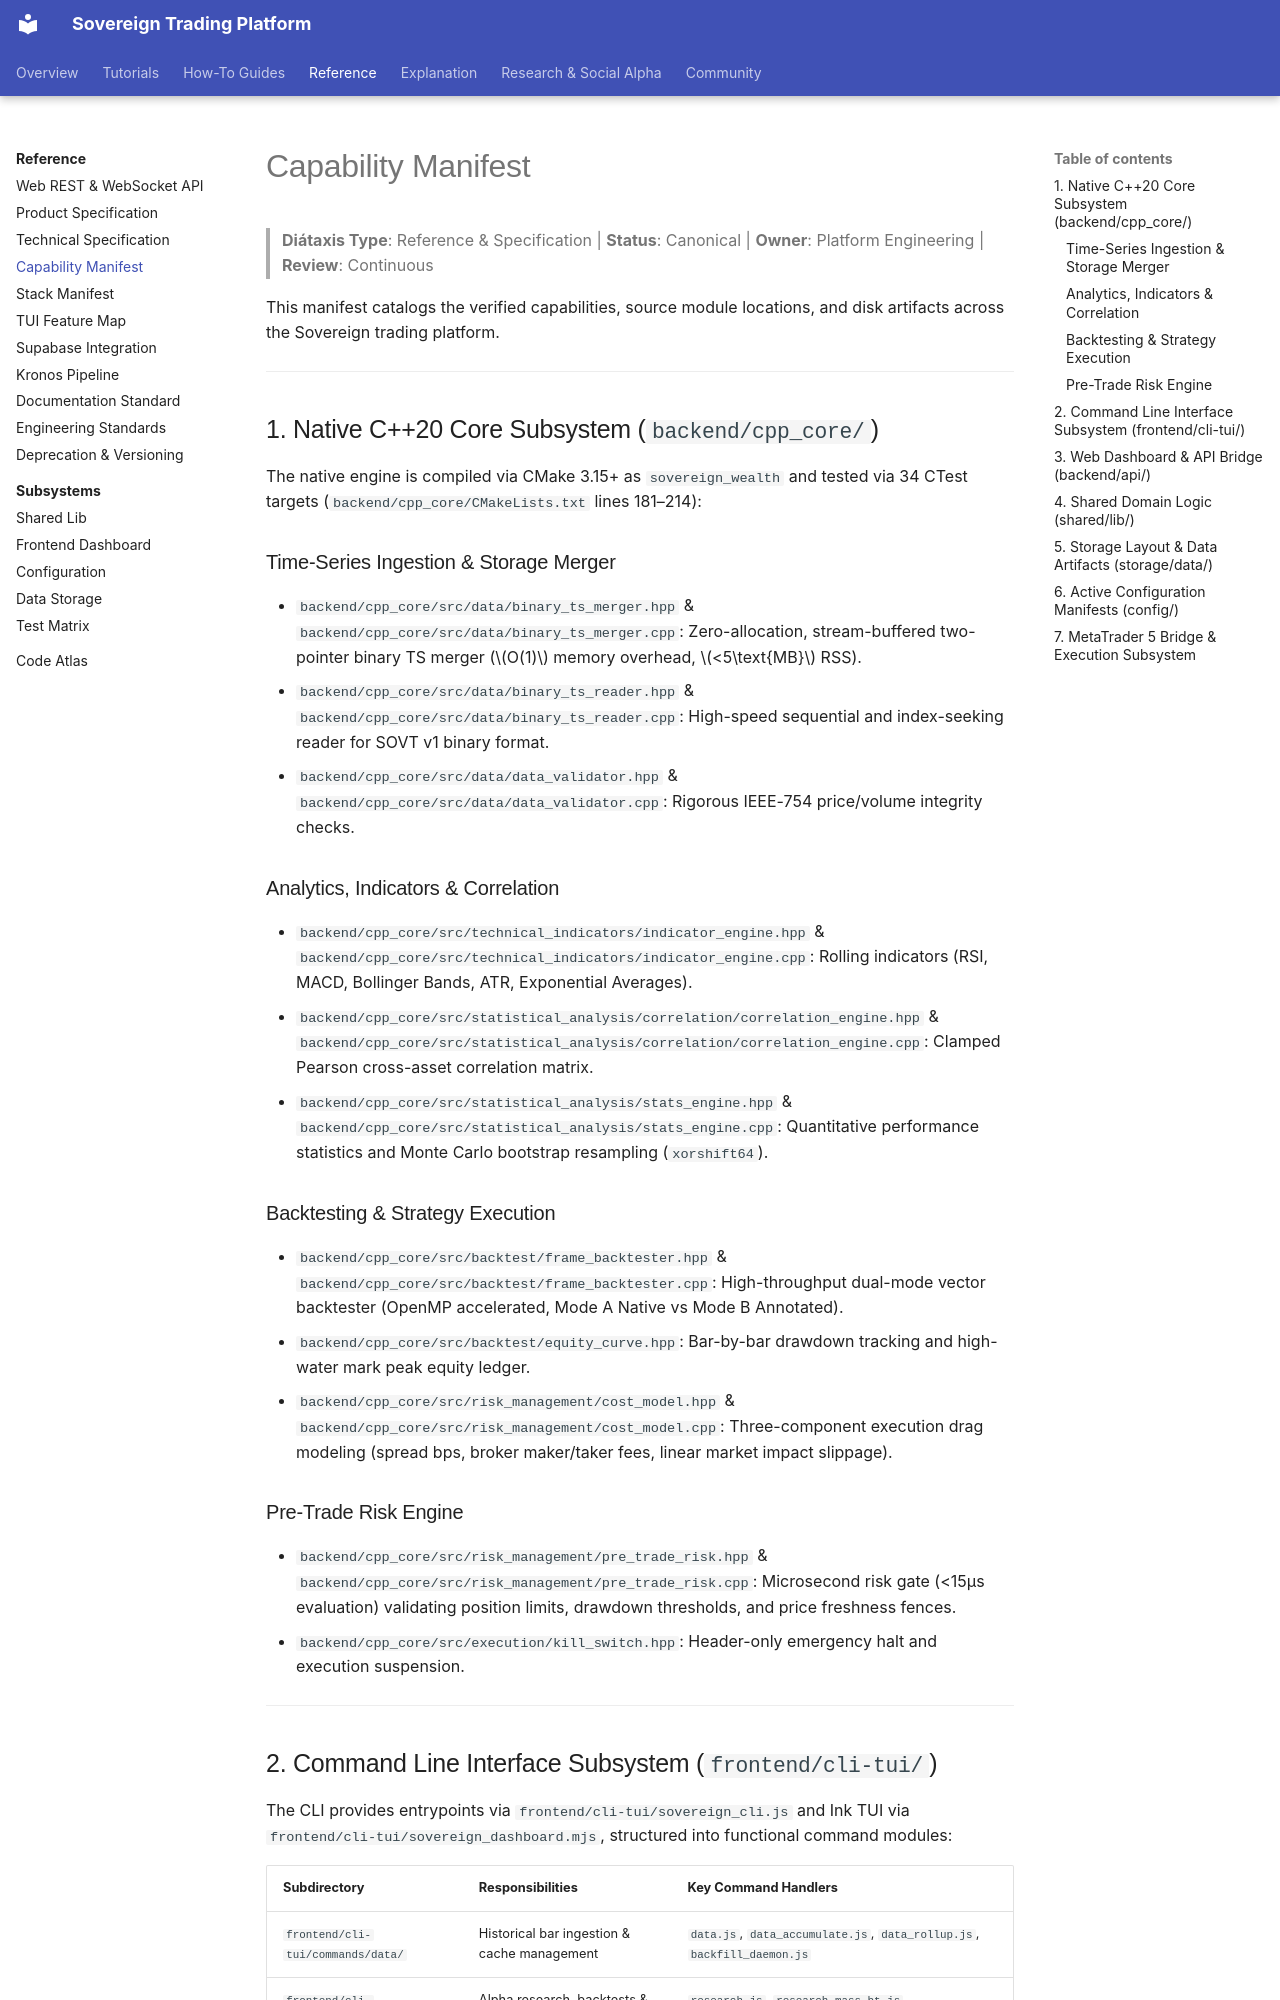

repository: vgbn2/personal_finance_draft · page: reference/specifications/capability_manifest/index.html · generator: mkdocs

# Capability Manifest

> **Diátaxis Type**: Reference & Specification | **Status**: Canonical | **Owner**: Platform Engineering | **Review**: Continuous

This manifest catalogs the verified capabilities, source module locations, and disk artifacts across the Sovereign trading platform.

---

## 1. Native C++20 Core Subsystem (`backend/cpp_core/`)

The native engine is compiled via CMake 3.15+ as `sovereign_wealth` and tested via 34 CTest targets (`backend/cpp_core/CMakeLists.txt` lines 181–214):

### Time-Series Ingestion & Storage Merger
- `backend/cpp_core/src/data/binary_ts_merger.hpp` & `backend/cpp_core/src/data/binary_ts_merger.cpp`: Zero-allocation, stream-buffered two-pointer binary TS merger ($O(1)$ memory overhead, $<5\text{MB}$ RSS).
- `backend/cpp_core/src/data/binary_ts_reader.hpp` & `backend/cpp_core/src/data/binary_ts_reader.cpp`: High-speed sequential and index-seeking reader for SOVT v1 binary format.
- `backend/cpp_core/src/data/data_validator.hpp` & `backend/cpp_core/src/data/data_validator.cpp`: Rigorous IEEE-754 price/volume integrity checks.

### Analytics, Indicators & Correlation
- `backend/cpp_core/src/technical_indicators/indicator_engine.hpp` & `backend/cpp_core/src/technical_indicators/indicator_engine.cpp`: Rolling indicators (RSI, MACD, Bollinger Bands, ATR, Exponential Averages).
- `backend/cpp_core/src/statistical_analysis/correlation/correlation_engine.hpp` & `backend/cpp_core/src/statistical_analysis/correlation/correlation_engine.cpp`: Clamped Pearson cross-asset correlation matrix.
- `backend/cpp_core/src/statistical_analysis/stats_engine.hpp` & `backend/cpp_core/src/statistical_analysis/stats_engine.cpp`: Quantitative performance statistics and Monte Carlo bootstrap resampling (`xorshift64`).

### Backtesting & Strategy Execution
- `backend/cpp_core/src/backtest/frame_backtester.hpp` & `backend/cpp_core/src/backtest/frame_backtester.cpp`: High-throughput dual-mode vector backtester (OpenMP accelerated, Mode A Native vs Mode B Annotated).
- `backend/cpp_core/src/backtest/equity_curve.hpp`: Bar-by-bar drawdown tracking and high-water mark peak equity ledger.
- `backend/cpp_core/src/risk_management/cost_model.hpp` & `backend/cpp_core/src/risk_management/cost_model.cpp`: Three-component execution drag modeling (spread bps, broker maker/taker fees, linear market impact slippage).

### Pre-Trade Risk Engine
- `backend/cpp_core/src/risk_management/pre_trade_risk.hpp` & `backend/cpp_core/src/risk_management/pre_trade_risk.cpp`: Microsecond risk gate (<15µs evaluation) validating position limits, drawdown thresholds, and price freshness fences.
- `backend/cpp_core/src/execution/kill_switch.hpp`: Header-only emergency halt and execution suspension.

---
